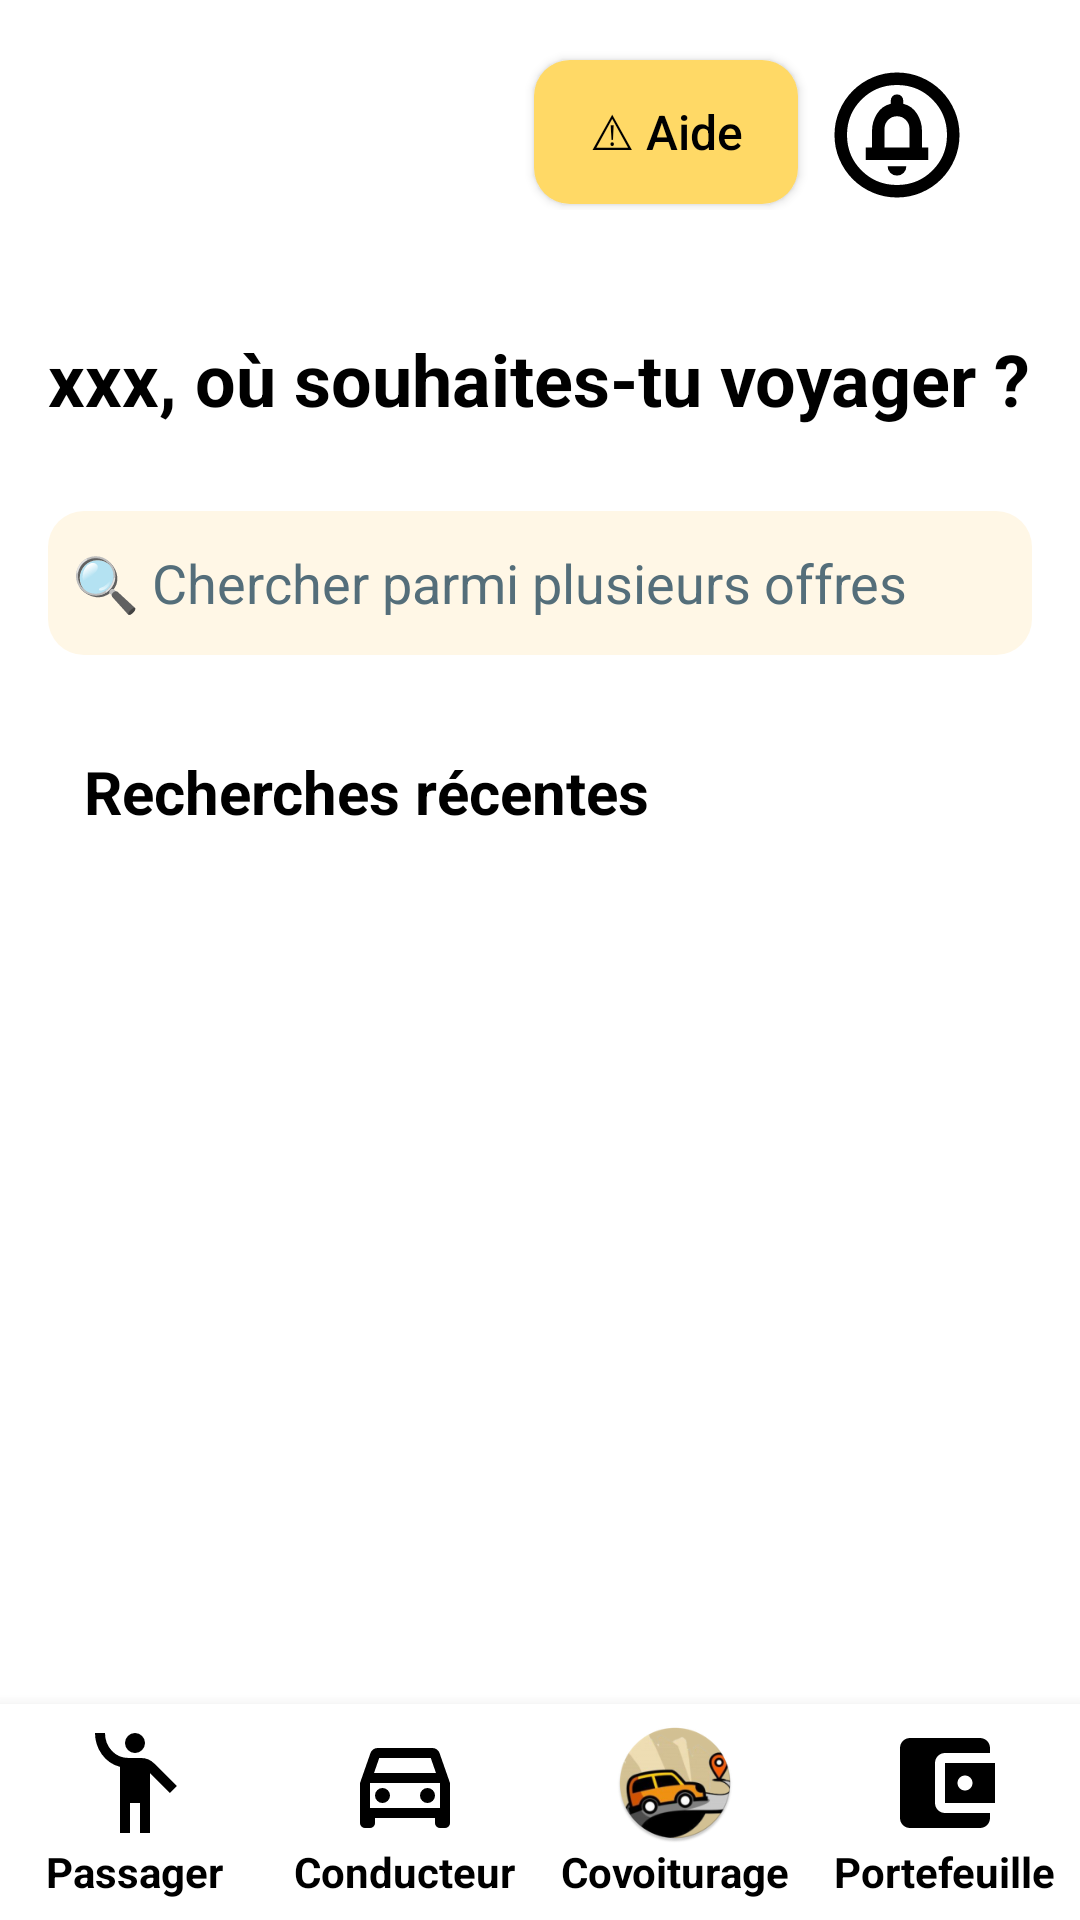

Reconstruct the res/layout file that produces this screen, plus the resources it refers to.
<!-- AndroidManifest.xml: activity theme Theme.DiniM3ak -->
<!-- res/layout/page5.xml -->
<?xml version="1.0" encoding="utf-8"?>
<RelativeLayout xmlns:android="http://schemas.android.com/apk/res/android"
    xmlns:app="http://schemas.android.com/apk/res-auto"
    xmlns:tools="http://schemas.android.com/tools"
    android:layout_width="match_parent"
    android:layout_height="match_parent"
    android:background="#FFCC4D"
    tools:context=".MainActivity">

    
    <androidx.constraintlayout.widget.ConstraintLayout
        android:id="@+id/linearLayout"
        android:layout_width="match_parent"
        android:layout_height="match_parent"
        android:background="@android:color/white">

        
        <androidx.constraintlayout.widget.ConstraintLayout
            android:id="@+id/relativeLayout"
            android:layout_width="match_parent"
            android:layout_height="wrap_content"
            android:padding="16dp"
            app:layout_constraintEnd_toEndOf="parent"
            app:layout_constraintStart_toStartOf="parent"
            app:layout_constraintTop_toTopOf="parent">

            


            

            <Button
                android:id="@+id/btnHelp"
                android:layout_width="wrap_content"
                android:layout_height="wrap_content"
                android:layout_marginTop="4dp"
                android:layout_marginEnd="8dp"
                android:background="@drawable/button_help_background"
                android:text="@string/aide"
                android:textAllCaps="false"
                android:textColor="#000000"
                android:textSize="16sp"
                app:layout_constraintEnd_toStartOf="@+id/notification"
                app:layout_constraintTop_toTopOf="parent" />

            <ImageView
                android:id="@+id/notification"
                android:layout_width="50dp"
                android:layout_height="50dp"
                android:layout_marginTop="4dp"
                android:layout_marginEnd="20dp"
                android:contentDescription="@string/notif"
                android:src="@drawable/notif_24"
                app:layout_constraintEnd_toEndOf="parent"
                app:layout_constraintTop_toTopOf="parent" />

            <ImageView
                android:id="@+id/btn_profil"
                android:layout_width="50dp"
                android:layout_height="50dp"
                android:layout_marginStart="16dp"
                android:layout_marginTop="4dp"
                android:background="@drawable/circle_background"
                android:padding="8dp"
                android:src="@drawable/ic_person"
                app:layout_constraintStart_toStartOf="parent"
                app:layout_constraintTop_toTopOf="parent"
                tools:ignore="ContentDescription,VisualLintBounds" />

        </androidx.constraintlayout.widget.ConstraintLayout>

        
        <TextView
            android:id="@+id/user_name"
            android:layout_width="wrap_content"
            android:layout_height="wrap_content"
            android:layout_marginStart="16dp"
            android:layout_marginTop="24dp"
            android:gravity="start"
            android:text="@string/xxx_o_souhaites_tu_voyager"
            android:textColor="#000000"
            android:textSize="24sp"
            android:textStyle="bold"
            app:layout_constraintStart_toStartOf="parent"
            app:layout_constraintTop_toBottomOf="@+id/relativeLayout" />

        <EditText
            android:id="@+id/btn_rech"
            android:layout_width="0dp"
            android:layout_height="wrap_content"
            android:layout_marginStart="16dp"
            android:layout_marginTop="28dp"
            android:layout_marginEnd="16dp"
            android:layout_marginRight="16dp"
            android:layout_marginBottom="16dp"
            android:autofillHints=""
            android:background="@drawable/search_background"
            android:hint="@string/chercher_parmi_398_offres"
            android:inputType="text"
            android:minHeight="48dp"
            android:padding="8dp"
            android:textColorHint="#546E7A"
            app:layout_constraintEnd_toEndOf="parent"
            app:layout_constraintHorizontal_bias="0.0"
            app:layout_constraintStart_toStartOf="parent"
            app:layout_constraintTop_toBottomOf="@+id/user_name"
            tools:ignore="VisualLintTextFieldSize" />


        

        <TextView
            android:id="@+id/textView40"
            android:layout_width="wrap_content"
            android:layout_height="wrap_content"
            android:layout_marginStart="12dp"
            android:layout_marginTop="32dp"
            android:text="@string/recherches_r_centes"
            android:textColor="#000000"
            android:textSize="20sp"
            android:textStyle="bold"
            app:layout_constraintStart_toStartOf="@+id/btn_rech"
            app:layout_constraintTop_toBottomOf="@+id/btn_rech" />

        <androidx.recyclerview.widget.RecyclerView
            android:id="@+id/recyclerRecentSearch"
            android:layout_width="392dp"
            android:layout_height="209dp"
            android:layout_marginBottom="292dp"
            android:padding="16dp"
            android:scrollbars="vertical"
            app:layout_constraintBottom_toBottomOf="parent"
            app:layout_constraintEnd_toEndOf="parent"
            app:layout_constraintHorizontal_bias="0.473"
            app:layout_constraintStart_toStartOf="parent"
            app:layout_constraintTop_toBottomOf="@+id/textView40"
            app:layout_constraintVertical_bias="0.166" />


    </androidx.constraintlayout.widget.ConstraintLayout>

    <LinearLayout
        android:layout_width="match_parent"
        android:layout_height="72dp"
        android:layout_alignParentBottom="true"
        android:layout_marginBottom="0dp"
        android:background="#FFFFFF"
        android:elevation="8dp"
        android:orientation="horizontal">

        
        <LinearLayout
            android:id="@+id/btn_passager"
            android:layout_width="0dp"
            android:layout_height="match_parent"
            android:layout_weight="1"
            android:baselineAligned="true"
            android:gravity="center"
            android:orientation="vertical"
            tools:ignore="UseCompoundDrawables">

            <ImageView
                android:layout_width="40dp"
                android:layout_height="40dp"
                android:src="@drawable/ic_passager"
                tools:ignore="ContentDescription" />

            <TextView
                android:layout_width="wrap_content"
                android:layout_height="wrap_content"
                android:text="@string/passager"
                android:textColor="#000000"
                android:textSize="14sp"
                android:textStyle="bold" />
        </LinearLayout>

        
        <LinearLayout
            android:id="@+id/btn_conducteur"
            android:layout_width="0dp"
            android:layout_height="match_parent"
            android:layout_weight="1"
            android:gravity="center"
            android:orientation="vertical"
            tools:ignore="UseCompoundDrawables">

            <ImageView
                android:layout_width="40dp"
                android:layout_height="40dp"
                android:src="@drawable/outline_directions_car_24"
                tools:ignore="ContentDescription" />

            <TextView
                android:layout_width="wrap_content"
                android:layout_height="wrap_content"
                android:text="@string/conducteur"
                android:textColor="#000000"
                android:textSize="14sp"
                android:textStyle="bold" />
        </LinearLayout>

        
        <LinearLayout
            android:id="@+id/btn_covoiturage"
            android:layout_width="0dp"
            android:layout_height="match_parent"
            android:layout_weight="1"
            android:gravity="center"
            android:orientation="vertical"
            tools:ignore="UseCompoundDrawables">

            <ImageView
                android:layout_width="40dp"
                android:layout_height="40dp"
                android:src="@mipmap/ic_icon1_round"
                tools:ignore="ContentDescription" />

            <TextView
                android:layout_width="wrap_content"
                android:layout_height="wrap_content"
                android:text="@string/covoiturage"
                android:textColor="#000000"
                android:textSize="14sp"
                android:textStyle="bold" />
        </LinearLayout>

        
        <LinearLayout
            android:id="@+id/btn_wallet"
            android:layout_width="0dp"
            android:layout_height="match_parent"
            android:layout_weight="1"
            android:gravity="center"
            android:orientation="vertical"
            tools:ignore="UseCompoundDrawables">

            <ImageView
                android:layout_width="40dp"
                android:layout_height="40dp"
                android:src="@drawable/ic_account"
                tools:ignore="ContentDescription" />

            <TextView
                android:layout_width="wrap_content"
                android:layout_height="wrap_content"
                android:text="@string/wallet"
                android:textColor="#000000"
                android:textSize="14sp"
                android:textStyle="bold" />
        </LinearLayout>
    </LinearLayout>


</RelativeLayout>
<!-- resources referenced by this layout -->
<resources>
  <!-- drawable button_help_background (drawable) -->
  <shape xmlns:android="http://schemas.android.com/apk/res/android"
      android:shape="rectangle">
      <solid android:color="#FFD966" />
      <corners android:radius="12dp" />
  </shape>
  <!-- drawable ic_account (drawable) -->
  <vector xmlns:android="http://schemas.android.com/apk/res/android"
      android:height="24dp"
      android:tint="#000000"
      android:viewportHeight="24"
      android:viewportWidth="24"
      android:width="24dp">
  
      <path
          android:fillColor="@android:color/white"
          android:pathData="M21,18v1c0,1.1 -0.9,2 -2,2L5,21c-1.11,0 -2,-0.9 -2,-2L3,5c0,-1.1 0.89,-2 2,-2h14c1.1,0 2,0.9 2,2v1h-9c-1.11,0 -2,0.9 -2,2v8c0,1.1 0.89,2 2,2h9zM12,16h10L22,8L12,8v8zM16,13.5c-0.83,0 -1.5,-0.67 -1.5,-1.5s0.67,-1.5 1.5,-1.5 1.5,0.67 1.5,1.5 -0.67,1.5 -1.5,1.5z" />
  
  </vector>
  <!-- drawable ic_passager (drawable) -->
  <vector xmlns:android="http://schemas.android.com/apk/res/android"
      android:height="24dp"
      android:tint="#000000"
      android:viewportHeight="960"
      android:viewportWidth="960"
      android:width="24dp">
  
      <path
          android:fillColor="@android:color/white"
          android:pathData="M360,880L360,351Q269,327 214.5,250.5Q160,174 160,80L240,80Q240,163 293.5,221.5Q347,280 430,280L530,280Q560,280 586,291Q612,302 633,323L814,504L758,560L600,402L600,880L520,880L520,640L440,640L440,880L360,880ZM480,240Q447,240 423.5,216.5Q400,193 400,160Q400,127 423.5,103.5Q447,80 480,80Q513,80 536.5,103.5Q560,127 560,160Q560,193 536.5,216.5Q513,240 480,240Z" />
  
  </vector>
  <!-- drawable search_background (drawable) -->
  <shape xmlns:android="http://schemas.android.com/apk/res/android"
      android:shape="rectangle">
      <solid android:color="#FFF7E6" />
      <corners android:radius="12dp" />
  </shape>
  <string name="aide">⚠ Aide</string>
  <string name="chercher_parmi_398_offres">🔍 Chercher parmi plusieurs offres</string>
  <string name="conducteur">Conducteur</string>
  <string name="covoiturage">Covoiturage</string>
  <string name="notif">Notification</string>
  <string name="passager">Passager</string>
  <string name="recherches_r_centes">Recherches récentes</string>
  <string name="wallet">Portefeuille</string>
  <string name="xxx_o_souhaites_tu_voyager">xxx, où souhaites-tu voyager ?</string>
  <style name="Theme.DiniM3ak" parent="Theme.MaterialComponents.DayNight.DarkActionBar">
          
          <item name="colorPrimary">#FFA500</item> 
          <item name="colorPrimaryVariant">#EF6C00</item>
          <item name="colorOnPrimary">@color/white</item>
          
          <item name="colorSecondary">@color/teal_200</item>
          <item name="colorSecondaryVariant">@color/teal_700</item>
          <item name="colorOnSecondary">@color/black</item>
          
          <item name="android:statusBarColor">?attr/colorPrimaryVariant</item>
          
      </style>
  <color name="white">#FFFFFFFF</color>
  <color name="teal_200">#FF03DAC5</color>
  <color name="teal_700">#FF018786</color>
  <color name="black">#FF000000</color>
</resources>
